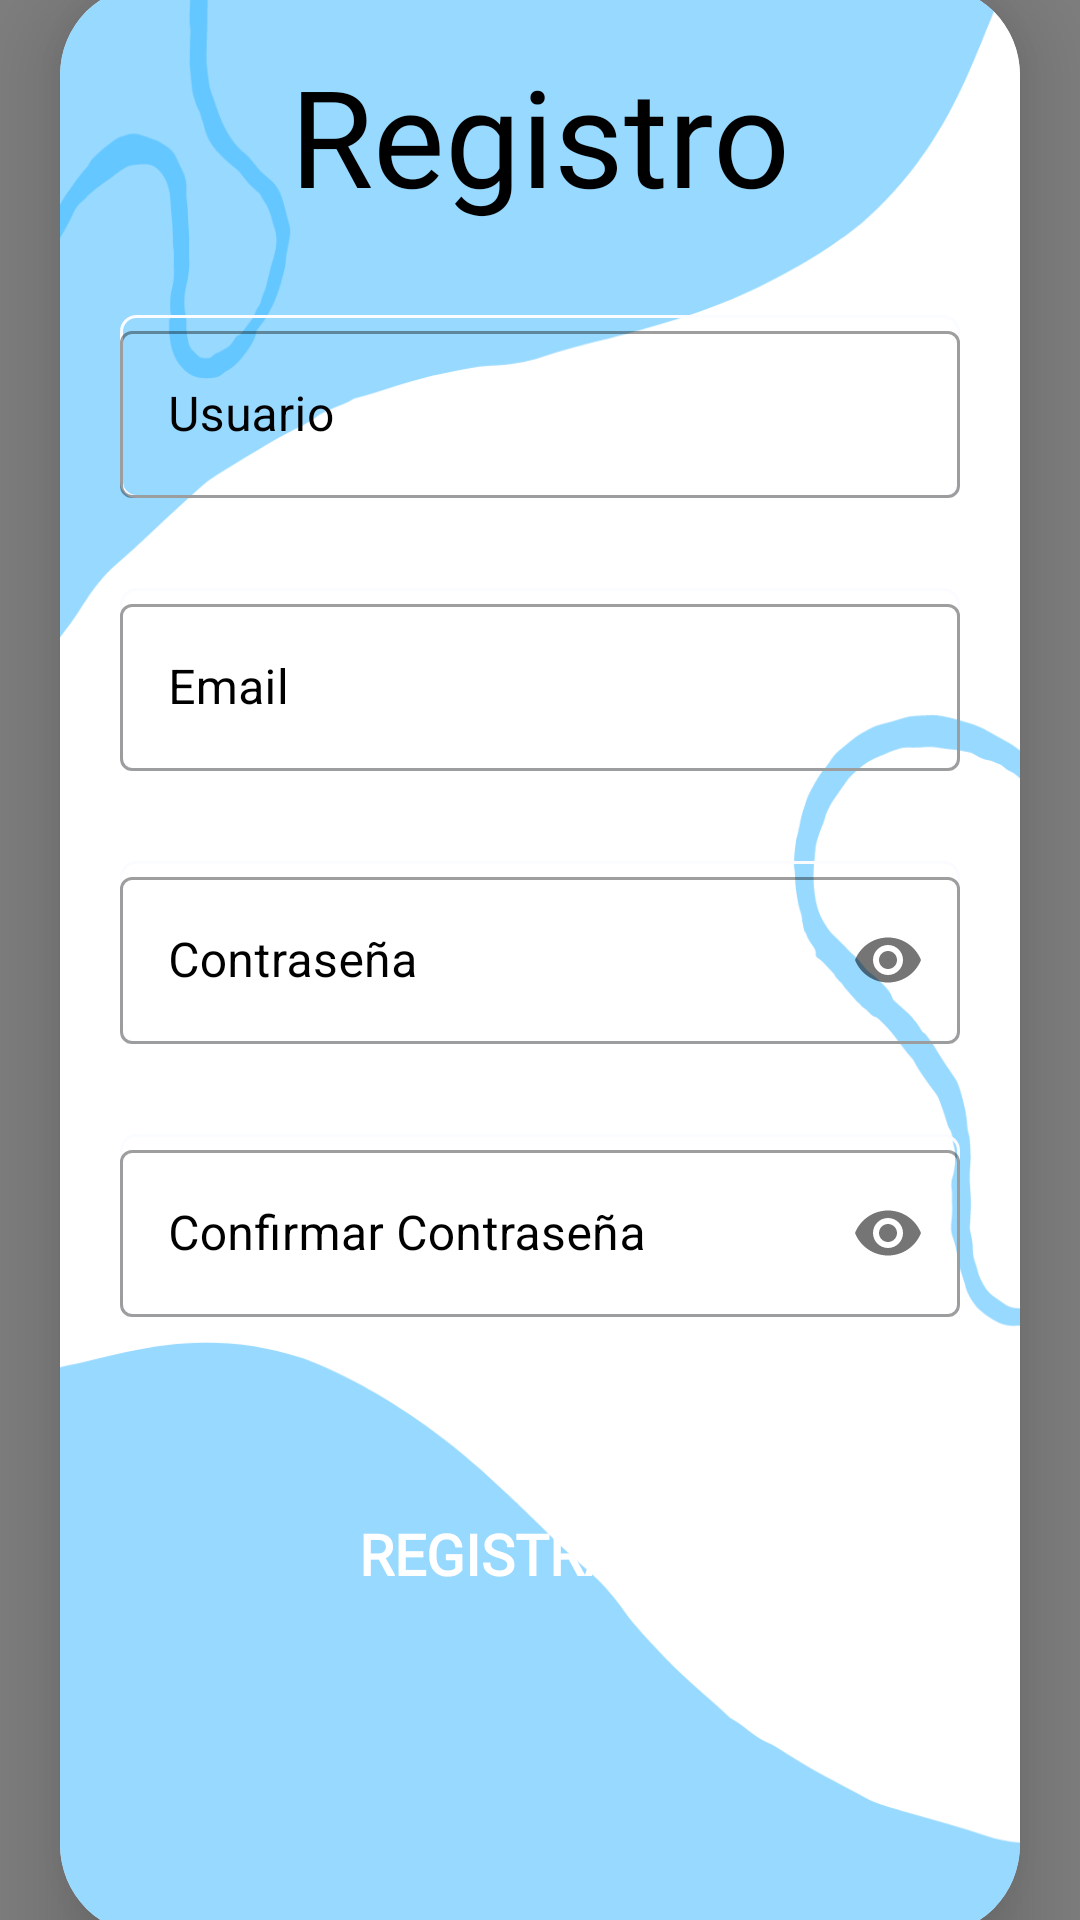

Android layout source for this screen:
<!-- AndroidManifest.xml: application theme Theme.BlogAppKotlin -->
<!-- res/layout/fragment_register.xml -->
<?xml version="1.0" encoding="utf-8"?>
<RelativeLayout xmlns:android="http://schemas.android.com/apk/res/android"
    xmlns:app="http://schemas.android.com/apk/res-auto"
    xmlns:tools="http://schemas.android.com/tools"
    android:background="@drawable/grande"
    android:layout_width="match_parent"
    android:id="@+id/relatiRegi"
    android:layout_height="match_parent">

    <me.ibrahimsn.particle.ParticleView
        android:id="@+id/particleView"
        android:layout_width="match_parent"
        android:layout_height="match_parent"
        app:particleCount="110"
        app:particleMinRadius="5"
        app:particleMaxRadius="17"
        app:particleLinesEnabled="false"
        app:particlesBackgroundColor="@color/colorParticulas"
        app:particleColor="@color/teal_700"
        />

    <androidx.core.widget.NestedScrollView
        android:id="@+id/scroll_view"
        android:layout_width="match_parent"
        android:layout_height="match_parent"
        android:layout_alignParentStart="true"
        android:layout_alignParentTop="true"
        android:layout_alignParentEnd="true"
        android:layout_alignParentBottom="true">

        <LinearLayout

            android:gravity="center"
            android:layout_gravity="center"
            android:layout_width="match_parent"
            android:layout_height="wrap_content"
            android:orientation="vertical">

            <androidx.cardview.widget.CardView
                android:layout_width="match_parent"
                android:layout_height="650dp"
                android:layout_margin="20dp"
                android:layout_gravity="center"
                android:background="@color/black"

                app:cardCornerRadius="30dp"
                app:cardElevation="20dp">


                <androidx.constraintlayout.widget.ConstraintLayout
                    android:layout_width="match_parent"
                    android:id="@+id/contraRegi"
                    android:background="@drawable/grande"
                    android:layout_height="match_parent"
                    >



                    <RelativeLayout
                        android:layout_width="match_parent"
                        android:layout_height="match_parent"
                        android:gravity="center"
                        tools:layout_editor_absoluteX="-19dp"
                        tools:layout_editor_absoluteY="-41dp">


                    </RelativeLayout>
                </androidx.constraintlayout.widget.ConstraintLayout>

                <LinearLayout
                    android:layout_width="match_parent"
                    android:layout_height="match_parent"
                    android:orientation="vertical">

                    <TextView
                        android:layout_width="wrap_content"
                        android:layout_height="wrap_content"
                        android:layout_gravity="center"
                        android:layout_marginTop="20dp"
                        android:fontFamily="@font/indigo_daisy"
                        android:text="Registro"
                        android:textColor="@color/black_white"
                        android:textSize="45sp" />




                    <com.google.android.material.textfield.TextInputLayout
                        android:layout_width="match_parent"
                        android:layout_height="wrap_content"
                        android:layout_marginLeft="20dp"
                        android:layout_marginRight="20dp"
                        android:layout_marginTop="30dp"
                        android:hint="Usuario"
                        style="@style/Widget.MaterialComponents.TextInputLayout.OutlinedBox"
                        android:background="@drawable/border"
                        android:textColorHint="@color/black_white"

                        >

                        <com.google.android.material.textfield.TextInputEditText
                            android:id="@+id/editTextUser"
                            android:layout_width="match_parent"

                            android:layout_height="wrap_content"
                            android:inputType="textEmailAddress"

                            android:textColor="@color/black_white">

                        </com.google.android.material.textfield.TextInputEditText>

                    </com.google.android.material.textfield.TextInputLayout>


                    <com.google.android.material.textfield.TextInputLayout
                        android:layout_width="match_parent"
                        android:layout_height="wrap_content"
                        android:layout_marginLeft="20dp"
                        android:layout_marginRight="20dp"
                        android:layout_marginTop="30dp"
                        android:hint="Email"
                        style="@style/Widget.MaterialComponents.TextInputLayout.OutlinedBox"
                        android:background="@drawable/border"
                        android:textColorHint="@color/black_white"

                        >

                        <com.google.android.material.textfield.TextInputEditText
                            android:id="@+id/editTextEmail"
                            android:layout_width="match_parent"

                            android:layout_height="wrap_content"
                            android:inputType="textEmailAddress"

                            android:textColor="@color/black_white">

                        </com.google.android.material.textfield.TextInputEditText>

                    </com.google.android.material.textfield.TextInputLayout>



                    <com.google.android.material.textfield.TextInputLayout
                        android:layout_width="match_parent"
                        android:layout_height="wrap_content"
                        android:layout_marginLeft="20dp"
                        android:layout_marginRight="20dp"
                        android:layout_marginTop="30dp"
                        android:hint="Contraseña"
                        style="@style/Widget.MaterialComponents.TextInputLayout.OutlinedBox"
                        android:background="@drawable/border"
                        android:textColorHint="@color/black_white"
                        app:passwordToggleEnabled="true"

                        >

                        <com.google.android.material.textfield.TextInputEditText
                            android:id="@+id/editTextPassword"
                            android:layout_width="match_parent"


                            android:layout_height="wrap_content"
                            android:inputType="textPassword"

                            android:textColor="@color/black_white">

                        </com.google.android.material.textfield.TextInputEditText>

                    </com.google.android.material.textfield.TextInputLayout>


                    <com.google.android.material.textfield.TextInputLayout
                        android:layout_width="match_parent"
                        android:layout_height="wrap_content"
                        android:layout_marginLeft="20dp"
                        android:layout_marginRight="20dp"
                        android:layout_marginTop="30dp"
                        android:hint="Confirmar Contraseña"
                        style="@style/Widget.MaterialComponents.TextInputLayout.OutlinedBox"
                        android:background="@drawable/border"
                        android:textColorHint="@color/black_white"
                        app:passwordToggleEnabled="true"

                        >

                        <com.google.android.material.textfield.TextInputEditText
                            android:id="@+id/editTextConfirmPassword"
                            android:layout_width="match_parent"

                            android:layout_height="wrap_content"
                            android:inputType="textPassword"

                            android:textColor="@color/black">

                        </com.google.android.material.textfield.TextInputEditText>

                    </com.google.android.material.textfield.TextInputLayout>


                    <Button
                        android:id="@+id/btnSignUp"
                        android:layout_width="match_parent"
                        android:layout_height="wrap_content"
                        android:layout_margin="55dp"
                        android:background="@drawable/round_button"
                        android:fontFamily="@font/cairo_light"
                        android:text="REGISTRARSE"
                        android:textAllCaps="false"
                        android:textColor="@color/white"
                        android:textSize="19sp"
                        android:textStyle="bold" />




                </LinearLayout>


            </androidx.cardview.widget.CardView>


        </LinearLayout>

    </androidx.core.widget.NestedScrollView>


</RelativeLayout>
<!-- resources referenced by this layout -->
<resources>
  <color name="black">#FF000000</color>
  <color name="black_white">#000000</color>
  <color name="colorParticulas">#FBFBFB</color>
  <color name="teal_700">#FF018786</color>
  <color name="white">#FFFFFFFF</color>
  <!-- drawable border (drawable) -->
  <?xml version="1.0" encoding="utf-8"?>
  <selector xmlns:android="http://schemas.android.com/apk/res/android">
      <item android:state_pressed="true">
          <shape xmlns:android="http://schemas.android.com/apk/res/android"
              android:shape="rectangle">
              <stroke android:width="1dp" android:color="#009688" />
              <corners android:bottomLeftRadius="5dp" android:bottomRightRadius="5dp" android:topLeftRadius="5dp" android:topRightRadius="5dp" />
  
  
          </shape>
      </item>
      <item android:state_pressed="false">
  
          <shape xmlns:android="http://schemas.android.com/apk/res/android" android:shape="rectangle">
              <corners android:bottomLeftRadius="5dp" android:bottomRightRadius="5dp" android:topLeftRadius="5dp" android:topRightRadius="5dp" />
              <stroke android:width="1dp" android:color="#FBFCFF" />
          </shape>
      </item>
  </selector>
  <!-- drawable grande: png bitmap (drawable, 42227 bytes) -->
  <style name="Theme.BlogAppKotlin" parent="Theme.MaterialComponents.Light.NoActionBar">
          
          <item name="colorPrimary">@color/colorPrimary</item>
          <item name="colorPrimaryVariant">@color/colorPrimaryDark</item>
          <item name="colorOnPrimary">@color/white</item>
          
          <item name="colorSecondary">@color/teal_200</item>
          <item name="colorSecondaryVariant">@color/teal_700</item>
          <item name="colorOnSecondary">@color/black</item>
          
          <item name="android:statusBarColor">?attr/colorPrimaryVariant</item>
          
      </style>
  <color name="colorPrimary">#2196f3</color>
  <color name="colorPrimaryDark">#3089CF</color>
  <color name="teal_200">#009688</color>
</resources>
